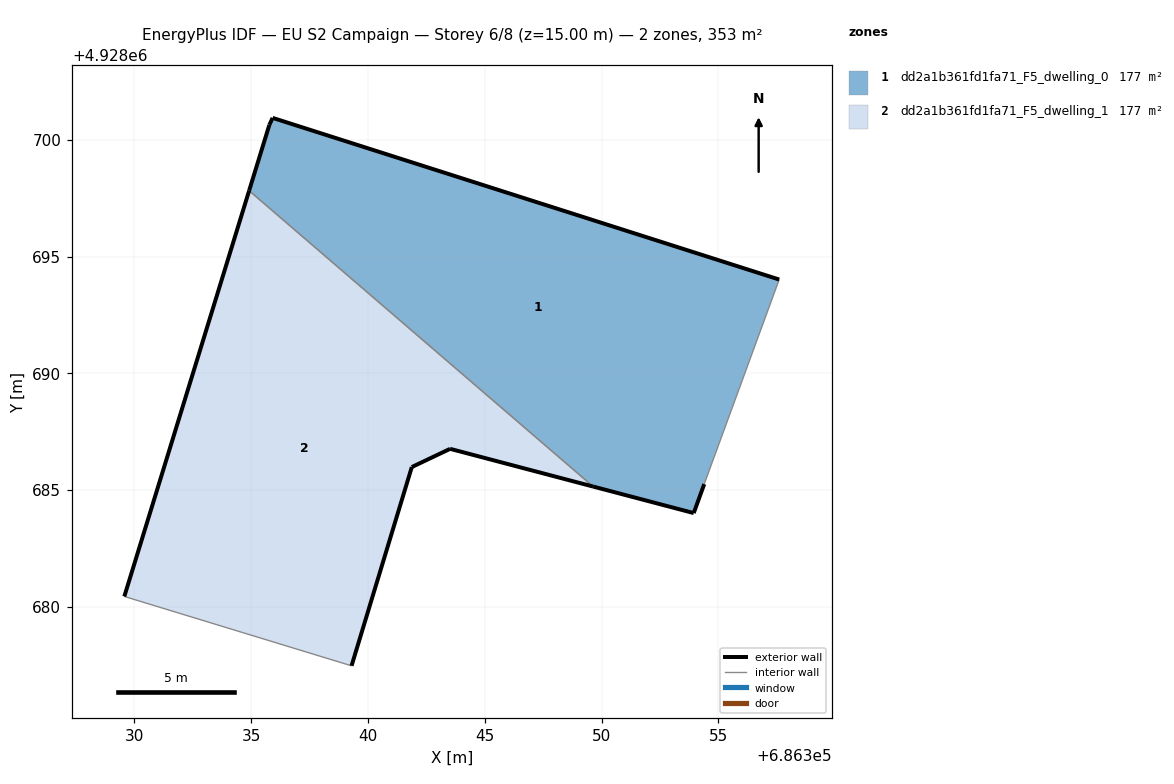
=== STOREY PLAN SPEC (per zone: floor XY polygon, exterior-wall plan segments, windows/doors) ===
zone 1: dd2a1b361fd1fa71_F5_dwelling_0  (176.7 m²)
  floor: (686354.40, 4928685.26) (686357.61, 4928694.02) (686335.92, 4928700.94) (686335.78, 4928700.64) (686334.91, 4928697.82) (686349.64, 4928685.16) (686353.95, 4928684.02)
  exterior wall: (686354.40, 4928685.26) – (686353.95, 4928684.02)  [1.3 m]
  exterior wall: (686353.95, 4928684.02) – (686349.64, 4928685.16)  [4.5 m]
  exterior wall: (686334.91, 4928697.82) – (686335.78, 4928700.64)  [2.9 m]
  exterior wall: (686335.78, 4928700.64) – (686335.92, 4928700.94)  [0.3 m]
  exterior wall: (686335.92, 4928700.94) – (686357.61, 4928694.02)  [22.8 m]
  interior walls: 2
zone 2: dd2a1b361fd1fa71_F5_dwelling_1  (176.7 m²)
  floor: (686349.64, 4928685.16) (686334.91, 4928697.82) (686329.57, 4928680.45) (686339.30, 4928677.48) (686341.88, 4928685.99) (686343.52, 4928686.77)
  exterior wall: (686329.57, 4928680.45) – (686334.91, 4928697.82)  [18.2 m]
  exterior wall: (686349.64, 4928685.16) – (686343.52, 4928686.77)  [6.3 m]
  exterior wall: (686343.52, 4928686.77) – (686341.88, 4928685.99)  [1.8 m]
  exterior wall: (686341.88, 4928685.99) – (686339.30, 4928677.48)  [8.9 m]
  interior walls: 2

=== DERIVED (storey summary) ===
Building: EU S2 Campaign
Storey: 6 of 8  (floor level z = 15.00 m)
Storey gross floor area: 353.3 m²
Zones on this storey: 2
  - dd2a1b361fd1fa71_F5_dwelling_0: floor 176.7 m²; exterior wall 31.8 m (95.4 m²); WWR 0.0%
  - dd2a1b361fd1fa71_F5_dwelling_1: floor 176.7 m²; exterior wall 35.2 m (105.7 m²); WWR 0.0%
Zone adjacency (shared interzone walls):
  - dd2a1b361fd1fa71_F5_dwelling_0 ↔ dd2a1b361fd1fa71_F5_dwelling_1